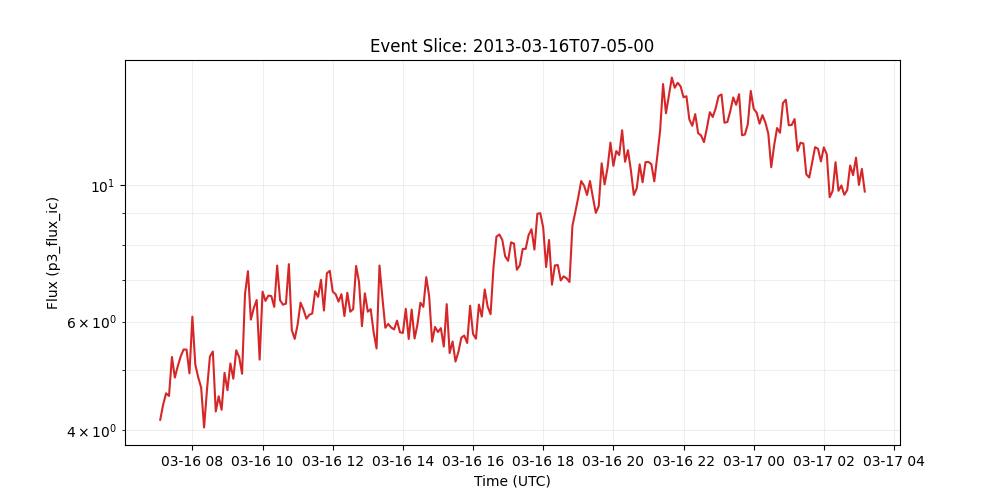

The table this chart was drawn from, first rows:
time_tag, p3_flux_ic
2013-03-16 07:05:00, 4.155
2013-03-16 07:10:00, 4.399
2013-03-16 07:15:00, 4.588
2013-03-16 07:20:00, 4.543
2013-03-16 07:25:00, 5.256
2013-03-16 07:30:00, 4.866
2013-03-16 07:35:00, 5.077
2013-03-16 07:40:00, 5.266
2013-03-16 07:45:00, 5.405
2013-03-16 07:50:00, 5.403
2013-03-16 07:55:00, 4.943
2013-03-16 08:00:00, 6.111
2013-03-16 08:05:00, 5.108
2013-03-16 08:10:00, 4.868
2013-03-16 08:15:00, 4.689
2013-03-16 08:20:00, 4.037
2013-03-16 08:25:00, 4.654
2013-03-16 08:30:00, 5.267
2013-03-16 08:35:00, 5.364
2013-03-16 08:40:00, 4.287
2013-03-16 08:45:00, 4.537
2013-03-16 08:50:00, 4.315
2013-03-16 08:55:00, 4.953
2013-03-16 09:00:00, 4.641
2013-03-16 09:05:00, 5.13
2013-03-16 09:10:00, 4.845
2013-03-16 09:15:00, 5.389
2013-03-16 09:20:00, 5.254
2013-03-16 09:25:00, 4.936
2013-03-16 09:30:00, 6.651
2013-03-16 09:35:00, 7.245
2013-03-16 09:40:00, 6.045
2013-03-16 09:45:00, 6.31
2013-03-16 09:50:00, 6.504
2013-03-16 09:55:00, 5.203
2013-03-16 10:00:00, 6.712
2013-03-16 10:05:00, 6.481
2013-03-16 10:10:00, 6.612
2013-03-16 10:15:00, 6.6
2013-03-16 10:20:00, 6.34
2013-03-16 10:25:00, 7.398
2013-03-16 10:30:00, 6.497
2013-03-16 10:35:00, 6.39
2013-03-16 10:40:00, 6.416
2013-03-16 10:45:00, 7.437
2013-03-16 10:50:00, 5.814
2013-03-16 10:55:00, 5.623
2013-03-16 11:00:00, 5.932
2013-03-16 11:05:00, 6.44
2013-03-16 11:10:00, 6.275
2013-03-16 11:15:00, 6.066
2013-03-16 11:20:00, 6.154
2013-03-16 11:25:00, 6.184
2013-03-16 11:30:00, 6.721
2013-03-16 11:35:00, 6.58
2013-03-16 11:40:00, 7.013
2013-03-16 11:45:00, 6.252
2013-03-16 11:50:00, 7.188
2013-03-16 11:55:00, 7.253
2013-03-16 12:00:00, 6.712
... 182 more rows
